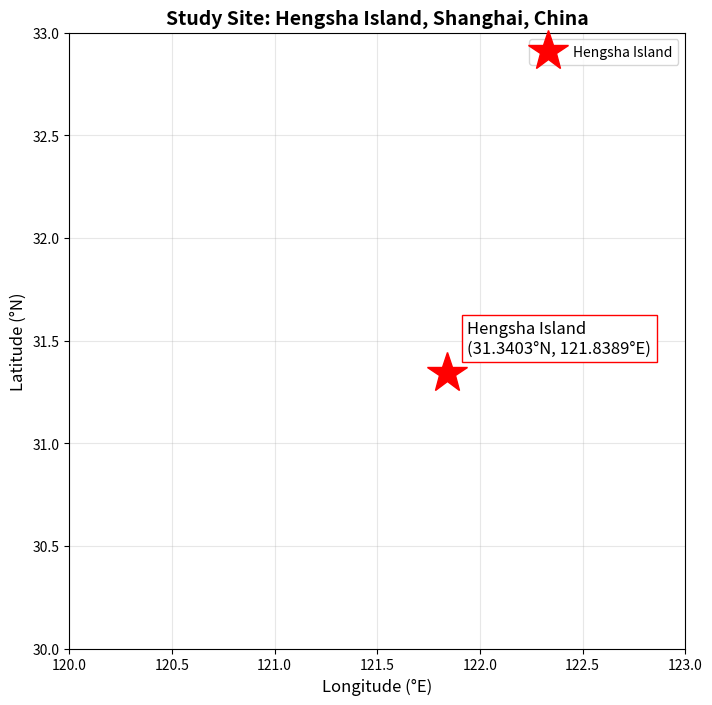

Here is the Python script that generated this plot: (Note: this script raises an exception after producing the figure.)
"""
VERY SIMPLE map generator - just the basics
Shows Hengsha Island location on a map
"""

import matplotlib.pyplot as plt
import os
from pathlib import Path

# Create figures directory if it doesn't exist
os.makedirs('D:/2026/Solar_PV_Forecasting_Benchmark/Solar_PV_Generation_LaTex_Work/figures', exist_ok=True)

# Your study site coordinates
latitude = 31.3403
longitude = 121.8389

# Create a simple plot
plt.figure(figsize=(10, 8))

# Plot the point
plt.plot(longitude, latitude, 'r*', markersize=30, label='Hengsha Island')

# Add labels
plt.text(longitude + 0.1, latitude + 0.1, 
         f'Hengsha Island\n({latitude}°N, {longitude}°E)',
         fontsize=12, bbox=dict(facecolor='white', edgecolor='red'))

# Set map limits (zoom level)
plt.xlim(120, 123)
plt.ylim(30, 33)

# Add grid
plt.grid(True, alpha=0.3)

# Labels and title
plt.xlabel('Longitude (°E)', fontsize=12)
plt.ylabel('Latitude (°N)', fontsize=12)
plt.title('Study Site: Hengsha Island, Shanghai, China', fontsize=14, fontweight='bold')
plt.legend()

# Make it look square
plt.gca().set_aspect('equal')

# Save
output_path = 'D:/2026/Solar_PV_Forecasting_Benchmark/Solar_PV_Generation_LaTex_Work/figures/simple_map.png'
plt.savefig(output_path, dpi=300, bbox_inches='tight')
print(f"✅ Simple map created: {output_path}")

# Don't show in QGIS (causes issues)
# plt.show()

exec(compile(Path('D:/2026/Solar_PV_Forecasting_Benchmark/Solar_PV_Generation_LaTex_Work/simple_map.py').read_text(), 'D:/2026/Solar_PV_Forecasting_Benchmark/Solar_PV_Generation_LaTex_Work/simple_map.py', 'exec'))
